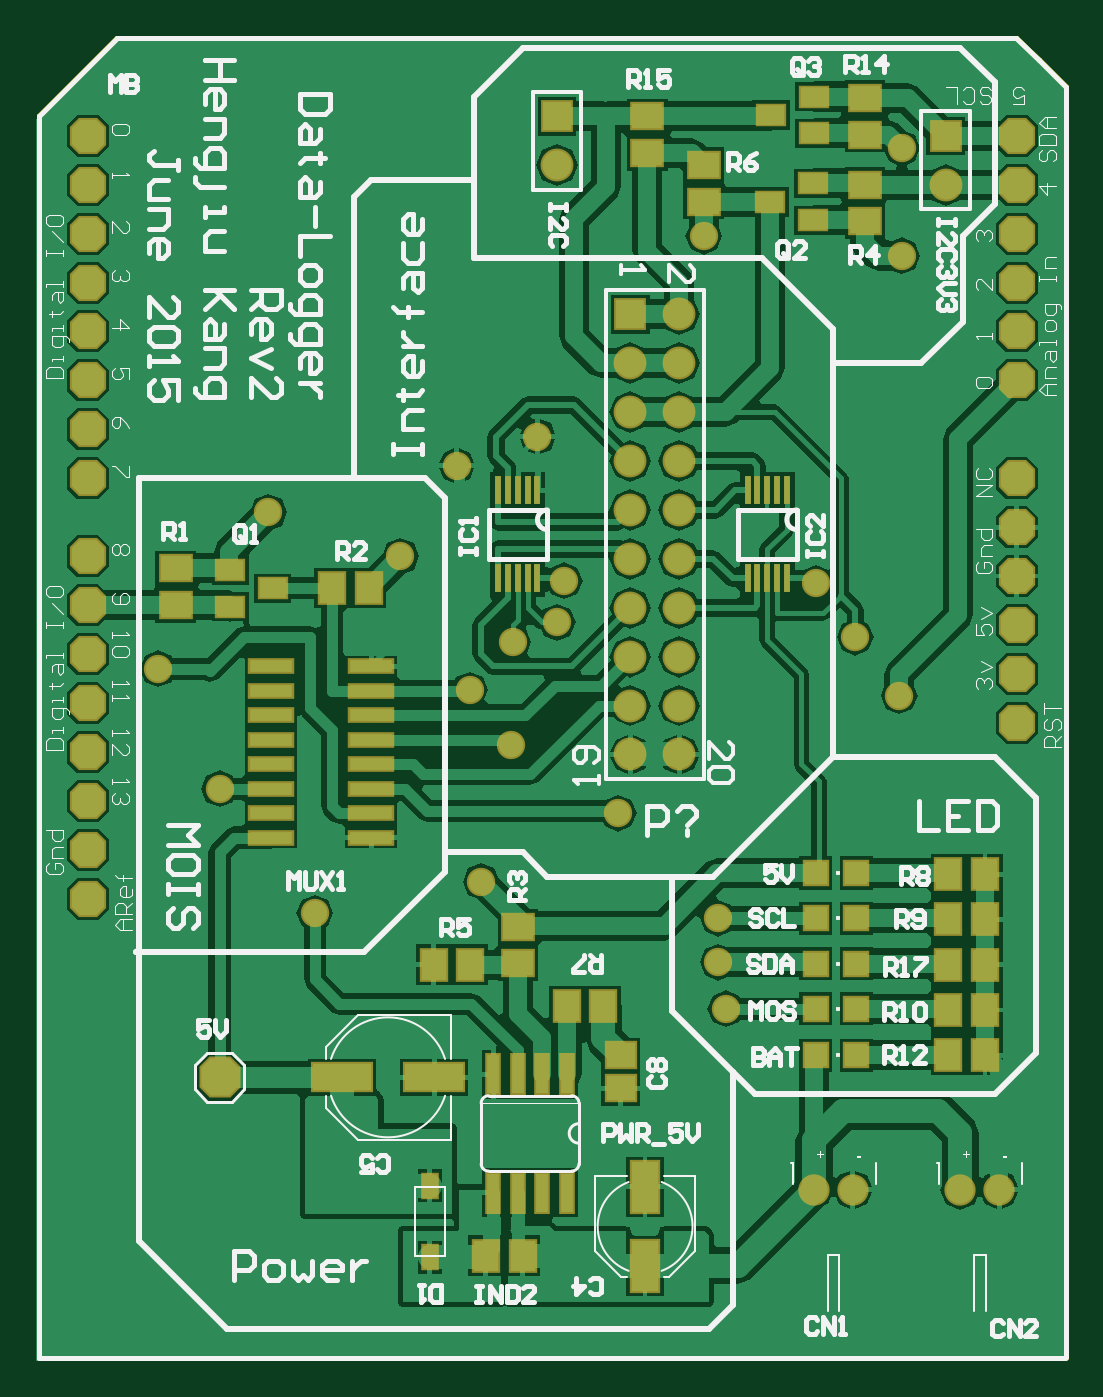
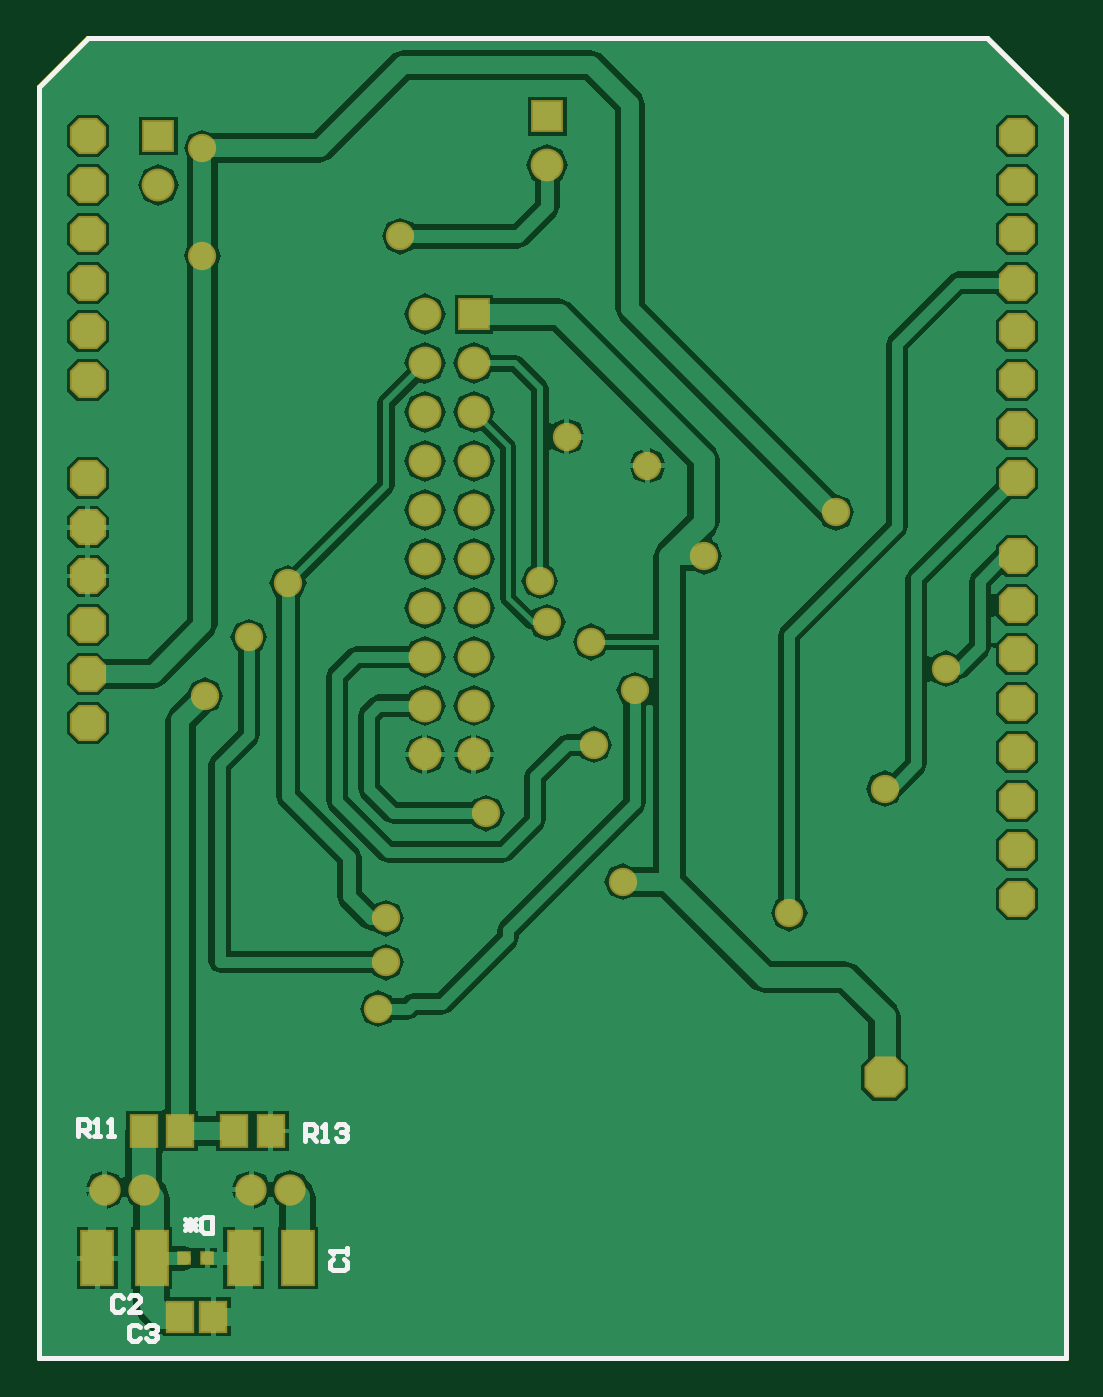
Circuit board: 10 layer files. Board 53.3 x 68.6 mm.
- bottom_copper: KLogShield_MB_Rev1.GBL (24820 bytes)
- bottom_silk: KLogShield_MB_Rev1.GBO (4509 bytes)
- paste: KLogShield_MB_Rev1.GBP (3203 bytes)
- bottom_mask: KLogShield_MB_Rev1.GBS (4770 bytes)
- outline: KLogShield_MB_Rev1.GKO (2978 bytes)
- outline: KLogShield_MB_Rev1.GM1 (3405 bytes)
- top_copper: KLogShield_MB_Rev1.GTL (38014 bytes)
- top_silk: KLogShield_MB_Rev1.GTO (30140 bytes)
- paste: KLogShield_MB_Rev1.GTP (3827 bytes)
- top_mask: KLogShield_MB_Rev1.GTS (6402 bytes)

=== bottom_copper: KLogShield_MB_Rev1.GBL (24820 bytes, source omitted) ===
=== bottom_silk: KLogShield_MB_Rev1.GBO (4509 bytes, source omitted) ===
=== paste: KLogShield_MB_Rev1.GBP ===
%FSLAX24Y24*%
%MOIN*%
G70*
G01*
G75*
G04 Layer_Color=128*
%ADD10R,0.0120X0.0570*%
%ADD11R,0.0870X0.0240*%
%ADD12R,0.0630X0.0520*%
%ADD13R,0.0560X0.0400*%
%ADD14R,0.0480X0.0480*%
%ADD15R,0.0520X0.0630*%
%ADD16R,0.0280X0.0480*%
%ADD17R,0.0260X0.0800*%
%ADD18R,0.0560X0.1030*%
%ADD19R,0.1190X0.0560*%
%ADD20R,0.0600X0.0520*%
%ADD21C,0.0370*%
%ADD22C,0.0130*%
%ADD23C,0.0100*%
%ADD24C,0.0420*%
%ADD25C,0.0220*%
%ADD26C,0.0500*%
%ADD27C,0.0270*%
%ADD28C,0.0000*%
%ADD29C,0.0560*%
G04:AMPARAMS|DCode=30|XSize=66mil|YSize=66mil|CornerRadius=0mil|HoleSize=0mil|Usage=FLASHONLY|Rotation=90.000|XOffset=0mil|YOffset=0mil|HoleType=Round|Shape=Octagon|*
%AMOCTAGOND30*
4,1,8,0.0165,0.0330,-0.0165,0.0330,-0.0330,0.0165,-0.0330,-0.0165,-0.0165,-0.0330,0.0165,-0.0330,0.0330,-0.0165,0.0330,0.0165,0.0165,0.0330,0.0*
%
%ADD30OCTAGOND30*%

%ADD31C,0.0591*%
%ADD32R,0.0591X0.0591*%
G04:AMPARAMS|DCode=33|XSize=76mil|YSize=76mil|CornerRadius=0mil|HoleSize=0mil|Usage=FLASHONLY|Rotation=0.000|XOffset=0mil|YOffset=0mil|HoleType=Round|Shape=Octagon|*
%AMOCTAGOND33*
4,1,8,0.0380,-0.0190,0.0380,0.0190,0.0190,0.0380,-0.0190,0.0380,-0.0380,0.0190,-0.0380,-0.0190,-0.0190,-0.0380,0.0190,-0.0380,0.0380,-0.0190,0.0*
%
%ADD33OCTAGOND33*%

%ADD34C,0.0500*%
%ADD35R,0.0197X0.0197*%
%ADD36R,0.0630X0.1070*%
%ADD37R,0.0520X0.0600*%
%ADD38C,0.0060*%
%ADD39C,0.0040*%
%ADD40C,0.0050*%
%ADD41C,0.0079*%
%ADD42C,0.0020*%
%ADD43C,0.0027*%
%ADD44C,0.0080*%
%ADD45R,0.0080X0.0079*%
%ADD46R,0.0950X0.0320*%
%ADD47R,0.0710X0.0600*%
%ADD48R,0.0640X0.0480*%
%ADD49R,0.0560X0.0560*%
%ADD50R,0.0600X0.0710*%
%ADD51R,0.0360X0.0560*%
%ADD52R,0.0340X0.0880*%
%ADD53R,0.0640X0.1110*%
%ADD54R,0.1270X0.0640*%
%ADD55R,0.0680X0.0600*%
%ADD56C,0.0640*%
G04:AMPARAMS|DCode=57|XSize=74mil|YSize=74mil|CornerRadius=0mil|HoleSize=0mil|Usage=FLASHONLY|Rotation=90.000|XOffset=0mil|YOffset=0mil|HoleType=Round|Shape=Octagon|*
%AMOCTAGOND57*
4,1,8,0.0185,0.0370,-0.0185,0.0370,-0.0370,0.0185,-0.0370,-0.0185,-0.0185,-0.0370,0.0185,-0.0370,0.0370,-0.0185,0.0370,0.0185,0.0185,0.0370,0.0*
%
%ADD57OCTAGOND57*%

%ADD58C,0.0671*%
%ADD59R,0.0671X0.0671*%
G04:AMPARAMS|DCode=60|XSize=84mil|YSize=84mil|CornerRadius=0mil|HoleSize=0mil|Usage=FLASHONLY|Rotation=0.000|XOffset=0mil|YOffset=0mil|HoleType=Round|Shape=Octagon|*
%AMOCTAGOND60*
4,1,8,0.0420,-0.0210,0.0420,0.0210,0.0210,0.0420,-0.0210,0.0420,-0.0420,0.0210,-0.0420,-0.0210,-0.0210,-0.0420,0.0210,-0.0420,0.0420,-0.0210,0.0*
%
%ADD60OCTAGOND60*%

%ADD61C,0.0580*%
%ADD62R,0.0277X0.0277*%
%ADD63R,0.0710X0.1150*%
%ADD64R,0.0600X0.0680*%
D15*
X27054Y14700D02*
D03*
X26300D02*
D03*
X28904D02*
D03*
X28150D02*
D03*
D23*
X31050Y10070D02*
Y11570D01*
X31040Y10060D02*
X31050Y10070D01*
X25670Y10060D02*
X31040D01*
X10050Y10050D02*
X24690D01*
X31050Y11570D02*
Y36050D01*
X24700Y10060D02*
X25670D01*
X11660Y37060D02*
X30040D01*
X30500Y36600D01*
X31050Y36050D01*
X10050Y10050D02*
Y35450D01*
X11660Y37060D01*
D28*
X31050Y16410D02*
Y36050D01*
X10050Y10050D02*
X22080D01*
X16150Y37050D02*
X29050D01*
X10050Y35450D02*
X10650Y36050D01*
X10050Y10050D02*
Y35450D01*
D35*
X28072Y12100D02*
D03*
X27600D02*
D03*
D36*
X25749D02*
D03*
X26860D02*
D03*
X28739D02*
D03*
X29850D02*
D03*
D37*
X28150Y10900D02*
D03*
X27475D02*
D03*
M02*

=== bottom_mask: KLogShield_MB_Rev1.GBS (4770 bytes, source omitted) ===
=== outline: KLogShield_MB_Rev1.GKO ===
%FSLAX24Y24*%
%MOIN*%
G70*
G01*
G75*
G04 Layer_Color=16711935*
%ADD10R,0.0120X0.0570*%
%ADD11R,0.0870X0.0240*%
%ADD12R,0.0630X0.0520*%
%ADD13R,0.0560X0.0400*%
%ADD14R,0.0480X0.0480*%
%ADD15R,0.0520X0.0630*%
%ADD16R,0.0280X0.0480*%
%ADD17R,0.0260X0.0800*%
%ADD18R,0.0560X0.1030*%
%ADD19R,0.1190X0.0560*%
%ADD20R,0.0600X0.0520*%
%ADD21C,0.0370*%
%ADD22C,0.0130*%
%ADD23C,0.0100*%
%ADD24C,0.0420*%
%ADD25C,0.0220*%
%ADD26C,0.0500*%
%ADD27C,0.0270*%
%ADD28C,0.0000*%
%ADD29C,0.0560*%
G04:AMPARAMS|DCode=30|XSize=66mil|YSize=66mil|CornerRadius=0mil|HoleSize=0mil|Usage=FLASHONLY|Rotation=90.000|XOffset=0mil|YOffset=0mil|HoleType=Round|Shape=Octagon|*
%AMOCTAGOND30*
4,1,8,0.0165,0.0330,-0.0165,0.0330,-0.0330,0.0165,-0.0330,-0.0165,-0.0165,-0.0330,0.0165,-0.0330,0.0330,-0.0165,0.0330,0.0165,0.0165,0.0330,0.0*
%
%ADD30OCTAGOND30*%

%ADD31C,0.0591*%
%ADD32R,0.0591X0.0591*%
G04:AMPARAMS|DCode=33|XSize=76mil|YSize=76mil|CornerRadius=0mil|HoleSize=0mil|Usage=FLASHONLY|Rotation=0.000|XOffset=0mil|YOffset=0mil|HoleType=Round|Shape=Octagon|*
%AMOCTAGOND33*
4,1,8,0.0380,-0.0190,0.0380,0.0190,0.0190,0.0380,-0.0190,0.0380,-0.0380,0.0190,-0.0380,-0.0190,-0.0190,-0.0380,0.0190,-0.0380,0.0380,-0.0190,0.0*
%
%ADD33OCTAGOND33*%

%ADD34C,0.0500*%
%ADD35R,0.0197X0.0197*%
%ADD36R,0.0630X0.1070*%
%ADD37R,0.0520X0.0600*%
%ADD38C,0.0060*%
%ADD39C,0.0040*%
%ADD40C,0.0050*%
%ADD41C,0.0079*%
%ADD42C,0.0020*%
%ADD43C,0.0027*%
%ADD44C,0.0080*%
%ADD45R,0.0080X0.0079*%
%ADD46R,0.0950X0.0320*%
%ADD47R,0.0710X0.0600*%
%ADD48R,0.0640X0.0480*%
%ADD49R,0.0560X0.0560*%
%ADD50R,0.0600X0.0710*%
%ADD51R,0.0360X0.0560*%
%ADD52R,0.0340X0.0880*%
%ADD53R,0.0640X0.1110*%
%ADD54R,0.1270X0.0640*%
%ADD55R,0.0680X0.0600*%
%ADD56C,0.0640*%
G04:AMPARAMS|DCode=57|XSize=74mil|YSize=74mil|CornerRadius=0mil|HoleSize=0mil|Usage=FLASHONLY|Rotation=90.000|XOffset=0mil|YOffset=0mil|HoleType=Round|Shape=Octagon|*
%AMOCTAGOND57*
4,1,8,0.0185,0.0370,-0.0185,0.0370,-0.0370,0.0185,-0.0370,-0.0185,-0.0185,-0.0370,0.0185,-0.0370,0.0370,-0.0185,0.0370,0.0185,0.0185,0.0370,0.0*
%
%ADD57OCTAGOND57*%

%ADD58C,0.0671*%
%ADD59R,0.0671X0.0671*%
G04:AMPARAMS|DCode=60|XSize=84mil|YSize=84mil|CornerRadius=0mil|HoleSize=0mil|Usage=FLASHONLY|Rotation=0.000|XOffset=0mil|YOffset=0mil|HoleType=Round|Shape=Octagon|*
%AMOCTAGOND60*
4,1,8,0.0420,-0.0210,0.0420,0.0210,0.0210,0.0420,-0.0210,0.0420,-0.0420,0.0210,-0.0420,-0.0210,-0.0210,-0.0420,0.0210,-0.0420,0.0420,-0.0210,0.0*
%
%ADD60OCTAGOND60*%

%ADD61C,0.0580*%
%ADD62R,0.0277X0.0277*%
%ADD63R,0.0710X0.1150*%
%ADD64R,0.0600X0.0680*%
D23*
X31050Y10070D02*
Y11570D01*
X31040Y10060D02*
X31050Y10070D01*
X25670Y10060D02*
X31040D01*
X10050Y10050D02*
X24690D01*
X31050Y11570D02*
Y36050D01*
X24700Y10060D02*
X25670D01*
X11660Y37060D02*
X30040D01*
X30500Y36600D01*
X31050Y36050D01*
X10050Y10050D02*
Y35450D01*
X11660Y37060D01*
D28*
X31050Y16410D02*
Y36050D01*
X10050Y10050D02*
X22080D01*
X16150Y37050D02*
X29050D01*
X10050Y35450D02*
X10650Y36050D01*
X10050Y10050D02*
Y35450D01*
M02*

=== outline: KLogShield_MB_Rev1.GM1 ===
%FSLAX24Y24*%
%MOIN*%
G70*
G01*
G75*
G04 Layer_Color=16711935*
%ADD10R,0.0120X0.0570*%
%ADD11R,0.0870X0.0240*%
%ADD12R,0.0630X0.0520*%
%ADD13R,0.0560X0.0400*%
%ADD14R,0.0480X0.0480*%
%ADD15R,0.0520X0.0630*%
%ADD16R,0.0280X0.0480*%
%ADD17R,0.0260X0.0800*%
%ADD18R,0.0560X0.1030*%
%ADD19R,0.1190X0.0560*%
%ADD20R,0.0600X0.0520*%
%ADD21C,0.0370*%
%ADD22C,0.0130*%
%ADD23C,0.0100*%
%ADD24C,0.0420*%
%ADD25C,0.0220*%
%ADD26C,0.0500*%
%ADD27C,0.0270*%
%ADD28C,0.0000*%
%ADD29C,0.0560*%
G04:AMPARAMS|DCode=30|XSize=66mil|YSize=66mil|CornerRadius=0mil|HoleSize=0mil|Usage=FLASHONLY|Rotation=90.000|XOffset=0mil|YOffset=0mil|HoleType=Round|Shape=Octagon|*
%AMOCTAGOND30*
4,1,8,0.0165,0.0330,-0.0165,0.0330,-0.0330,0.0165,-0.0330,-0.0165,-0.0165,-0.0330,0.0165,-0.0330,0.0330,-0.0165,0.0330,0.0165,0.0165,0.0330,0.0*
%
%ADD30OCTAGOND30*%

%ADD31C,0.0591*%
%ADD32R,0.0591X0.0591*%
G04:AMPARAMS|DCode=33|XSize=76mil|YSize=76mil|CornerRadius=0mil|HoleSize=0mil|Usage=FLASHONLY|Rotation=0.000|XOffset=0mil|YOffset=0mil|HoleType=Round|Shape=Octagon|*
%AMOCTAGOND33*
4,1,8,0.0380,-0.0190,0.0380,0.0190,0.0190,0.0380,-0.0190,0.0380,-0.0380,0.0190,-0.0380,-0.0190,-0.0190,-0.0380,0.0190,-0.0380,0.0380,-0.0190,0.0*
%
%ADD33OCTAGOND33*%

%ADD34C,0.0500*%
%ADD35R,0.0197X0.0197*%
%ADD36R,0.0630X0.1070*%
%ADD37R,0.0520X0.0600*%
%ADD38C,0.0060*%
%ADD39C,0.0040*%
%ADD40C,0.0050*%
%ADD41C,0.0079*%
%ADD42C,0.0020*%
%ADD43C,0.0027*%
%ADD44C,0.0080*%
%ADD45R,0.0080X0.0079*%
%ADD46R,0.0950X0.0320*%
%ADD47R,0.0710X0.0600*%
%ADD48R,0.0640X0.0480*%
%ADD49R,0.0560X0.0560*%
%ADD50R,0.0600X0.0710*%
%ADD51R,0.0360X0.0560*%
%ADD52R,0.0340X0.0880*%
%ADD53R,0.0640X0.1110*%
%ADD54R,0.1270X0.0640*%
%ADD55R,0.0680X0.0600*%
%ADD56C,0.0640*%
G04:AMPARAMS|DCode=57|XSize=74mil|YSize=74mil|CornerRadius=0mil|HoleSize=0mil|Usage=FLASHONLY|Rotation=90.000|XOffset=0mil|YOffset=0mil|HoleType=Round|Shape=Octagon|*
%AMOCTAGOND57*
4,1,8,0.0185,0.0370,-0.0185,0.0370,-0.0370,0.0185,-0.0370,-0.0185,-0.0185,-0.0370,0.0185,-0.0370,0.0370,-0.0185,0.0370,0.0185,0.0185,0.0370,0.0*
%
%ADD57OCTAGOND57*%

%ADD58C,0.0671*%
%ADD59R,0.0671X0.0671*%
G04:AMPARAMS|DCode=60|XSize=84mil|YSize=84mil|CornerRadius=0mil|HoleSize=0mil|Usage=FLASHONLY|Rotation=0.000|XOffset=0mil|YOffset=0mil|HoleType=Round|Shape=Octagon|*
%AMOCTAGOND60*
4,1,8,0.0420,-0.0210,0.0420,0.0210,0.0210,0.0420,-0.0210,0.0420,-0.0420,0.0210,-0.0420,-0.0210,-0.0210,-0.0420,0.0210,-0.0420,0.0420,-0.0210,0.0*
%
%ADD60OCTAGOND60*%

%ADD61C,0.0580*%
%ADD62R,0.0277X0.0277*%
%ADD63R,0.0710X0.1150*%
%ADD64R,0.0600X0.0680*%
D23*
X31050Y10070D02*
Y11570D01*
X31040Y10060D02*
X31050Y10070D01*
X25670Y10060D02*
X31040D01*
X10050Y10050D02*
X24690D01*
X31050Y11570D02*
Y36050D01*
X24700Y10060D02*
X25670D01*
X11660Y37060D02*
X30040D01*
X30500Y36600D01*
X31050Y36050D01*
X10050Y10050D02*
Y35450D01*
X11660Y37060D01*
X31050Y10070D02*
Y11570D01*
X31040Y10060D02*
X31050Y10070D01*
X25670Y10060D02*
X31040D01*
X10050Y10050D02*
X24690D01*
X31050Y11570D02*
Y36050D01*
X24700Y10060D02*
X25670D01*
X11660Y37060D02*
X30040D01*
X30500Y36600D01*
X31050Y36050D01*
X10050Y10050D02*
Y35450D01*
X11660Y37060D01*
D28*
X31050Y16410D02*
Y36050D01*
X10050Y10050D02*
X22080D01*
X16150Y37050D02*
X29050D01*
X10050Y35450D02*
X10650Y36050D01*
X10050Y10050D02*
Y35450D01*
X31050Y16410D02*
Y36050D01*
X10050Y10050D02*
X22080D01*
X16150Y37050D02*
X29050D01*
X10050Y35450D02*
X10650Y36050D01*
X10050Y10050D02*
Y35450D01*
M02*

=== top_copper: KLogShield_MB_Rev1.GTL (38014 bytes, source omitted) ===
=== top_silk: KLogShield_MB_Rev1.GTO (30140 bytes, source omitted) ===
=== paste: KLogShield_MB_Rev1.GTP ===
%FSLAX24Y24*%
%MOIN*%
G70*
G01*
G75*
G04 Layer_Color=8421504*
%ADD10R,0.0120X0.0570*%
%ADD11R,0.0870X0.0240*%
%ADD12R,0.0630X0.0520*%
%ADD13R,0.0560X0.0400*%
%ADD14R,0.0480X0.0480*%
%ADD15R,0.0520X0.0630*%
%ADD16R,0.0280X0.0480*%
%ADD17R,0.0260X0.0800*%
%ADD18R,0.0560X0.1030*%
%ADD19R,0.1190X0.0560*%
%ADD20R,0.0600X0.0520*%
%ADD21C,0.0370*%
%ADD22C,0.0130*%
%ADD23C,0.0100*%
%ADD24C,0.0420*%
%ADD25C,0.0220*%
%ADD26C,0.0500*%
%ADD27C,0.0270*%
%ADD28C,0.0000*%
%ADD29C,0.0560*%
G04:AMPARAMS|DCode=30|XSize=66mil|YSize=66mil|CornerRadius=0mil|HoleSize=0mil|Usage=FLASHONLY|Rotation=90.000|XOffset=0mil|YOffset=0mil|HoleType=Round|Shape=Octagon|*
%AMOCTAGOND30*
4,1,8,0.0165,0.0330,-0.0165,0.0330,-0.0330,0.0165,-0.0330,-0.0165,-0.0165,-0.0330,0.0165,-0.0330,0.0330,-0.0165,0.0330,0.0165,0.0165,0.0330,0.0*
%
%ADD30OCTAGOND30*%

%ADD31C,0.0591*%
%ADD32R,0.0591X0.0591*%
G04:AMPARAMS|DCode=33|XSize=76mil|YSize=76mil|CornerRadius=0mil|HoleSize=0mil|Usage=FLASHONLY|Rotation=0.000|XOffset=0mil|YOffset=0mil|HoleType=Round|Shape=Octagon|*
%AMOCTAGOND33*
4,1,8,0.0380,-0.0190,0.0380,0.0190,0.0190,0.0380,-0.0190,0.0380,-0.0380,0.0190,-0.0380,-0.0190,-0.0190,-0.0380,0.0190,-0.0380,0.0380,-0.0190,0.0*
%
%ADD33OCTAGOND33*%

%ADD34C,0.0500*%
%ADD35R,0.0197X0.0197*%
%ADD36R,0.0630X0.1070*%
%ADD37R,0.0520X0.0600*%
%ADD38C,0.0060*%
%ADD39C,0.0040*%
%ADD40C,0.0050*%
%ADD41C,0.0079*%
%ADD42C,0.0020*%
%ADD43C,0.0027*%
%ADD44C,0.0080*%
%ADD45R,0.0080X0.0079*%
D10*
X25350Y27800D02*
D03*
X25150D02*
D03*
X24950D02*
D03*
X24750D02*
D03*
X24550D02*
D03*
Y26000D02*
D03*
X24950D02*
D03*
X24750D02*
D03*
X25150D02*
D03*
X25350D02*
D03*
X20250Y27800D02*
D03*
X20050D02*
D03*
X19850D02*
D03*
X19650D02*
D03*
X19450D02*
D03*
Y26000D02*
D03*
X19850D02*
D03*
X19650D02*
D03*
X20050D02*
D03*
X20250D02*
D03*
D11*
X16850Y21200D02*
D03*
X14796Y22200D02*
D03*
X16850Y20700D02*
D03*
Y21700D02*
D03*
Y22200D02*
D03*
X14796Y21700D02*
D03*
Y22700D02*
D03*
Y23200D02*
D03*
X16850D02*
D03*
X14796Y24200D02*
D03*
X16850Y22700D02*
D03*
Y23700D02*
D03*
X14796D02*
D03*
X16850Y24200D02*
D03*
X14796Y21200D02*
D03*
Y20700D02*
D03*
D12*
X12850Y26204D02*
D03*
Y25450D02*
D03*
X19850Y18126D02*
D03*
Y18880D02*
D03*
X23650Y34454D02*
D03*
Y33700D02*
D03*
X22500Y34696D02*
D03*
Y35450D02*
D03*
X26953Y33300D02*
D03*
Y34054D02*
D03*
X26950Y35076D02*
D03*
Y35830D02*
D03*
D13*
X13967Y26174D02*
D03*
Y25420D02*
D03*
X14840Y25800D02*
D03*
X25883Y33326D02*
D03*
Y34080D02*
D03*
X25010Y33700D02*
D03*
X25900Y35100D02*
D03*
Y35854D02*
D03*
X25027Y35474D02*
D03*
D14*
X26770Y19050D02*
D03*
X25937D02*
D03*
X26770Y19975D02*
D03*
X25937D02*
D03*
X26770Y18125D02*
D03*
X25937D02*
D03*
X26770Y17200D02*
D03*
X25937D02*
D03*
X26770Y16250D02*
D03*
X25937D02*
D03*
D15*
X19950Y12150D02*
D03*
X19196D02*
D03*
X18126Y18100D02*
D03*
X18880D02*
D03*
X21600Y17250D02*
D03*
X20846D02*
D03*
X16800Y25800D02*
D03*
X16046D02*
D03*
X29404Y18100D02*
D03*
X28650D02*
D03*
X29404Y19025D02*
D03*
X28650D02*
D03*
X29404Y19950D02*
D03*
X28650D02*
D03*
X29404Y16250D02*
D03*
X28650D02*
D03*
X29404Y17175D02*
D03*
X28650D02*
D03*
D16*
X18050Y12120D02*
D03*
Y13578D02*
D03*
D17*
X19350Y13440D02*
D03*
Y15860D02*
D03*
X19850Y13440D02*
D03*
X20350D02*
D03*
X19850Y15860D02*
D03*
X20350D02*
D03*
X20850Y13440D02*
D03*
Y15860D02*
D03*
D18*
X22450Y13557D02*
D03*
Y11940D02*
D03*
D19*
X18145Y15800D02*
D03*
X16250D02*
D03*
D20*
X21950Y16250D02*
D03*
Y15575D02*
D03*
D23*
X31050Y10070D02*
Y11570D01*
X31040Y10060D02*
X31050Y10070D01*
X25670Y10060D02*
X31040D01*
X10050Y10050D02*
X24690D01*
X31050Y11570D02*
Y36050D01*
X24700Y10060D02*
X25670D01*
X11660Y37060D02*
X30040D01*
X30500Y36600D01*
X31050Y36050D01*
X10050Y10050D02*
Y35450D01*
X11660Y37060D01*
D28*
X31050Y16410D02*
Y36050D01*
X10050Y10050D02*
X22080D01*
X16150Y37050D02*
X29050D01*
X10050Y35450D02*
X10650Y36050D01*
X10050Y10050D02*
Y35450D01*
M02*

=== top_mask: KLogShield_MB_Rev1.GTS (6402 bytes, source omitted) ===
